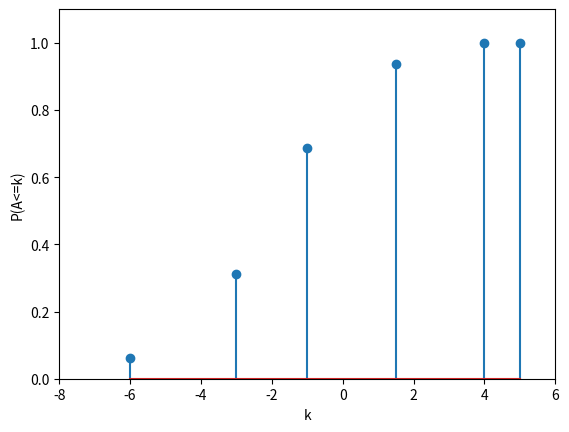

Generate this figure with matplotlib: (Note: this script raises an exception after producing the figure.)
import math
import numpy as np
import matplotlib.pyplot as plt


plt.xlabel('k')
plt.ylabel('P(A<=k)')
Amount = [-6,-3,-1,1.5,4,5]
Prob = [0.0625,0.25,0.375,0.25,0.0625,0]
cdf_A=np.cumsum(Prob)
plt.stem(Amount,cdf_A)
plt.xlim([-8,6])
plt.ylim([0,1.1])


plt.savefig('/home/<user>/EE23010/Assignment2/figs/figure1.png')
plt.show()
